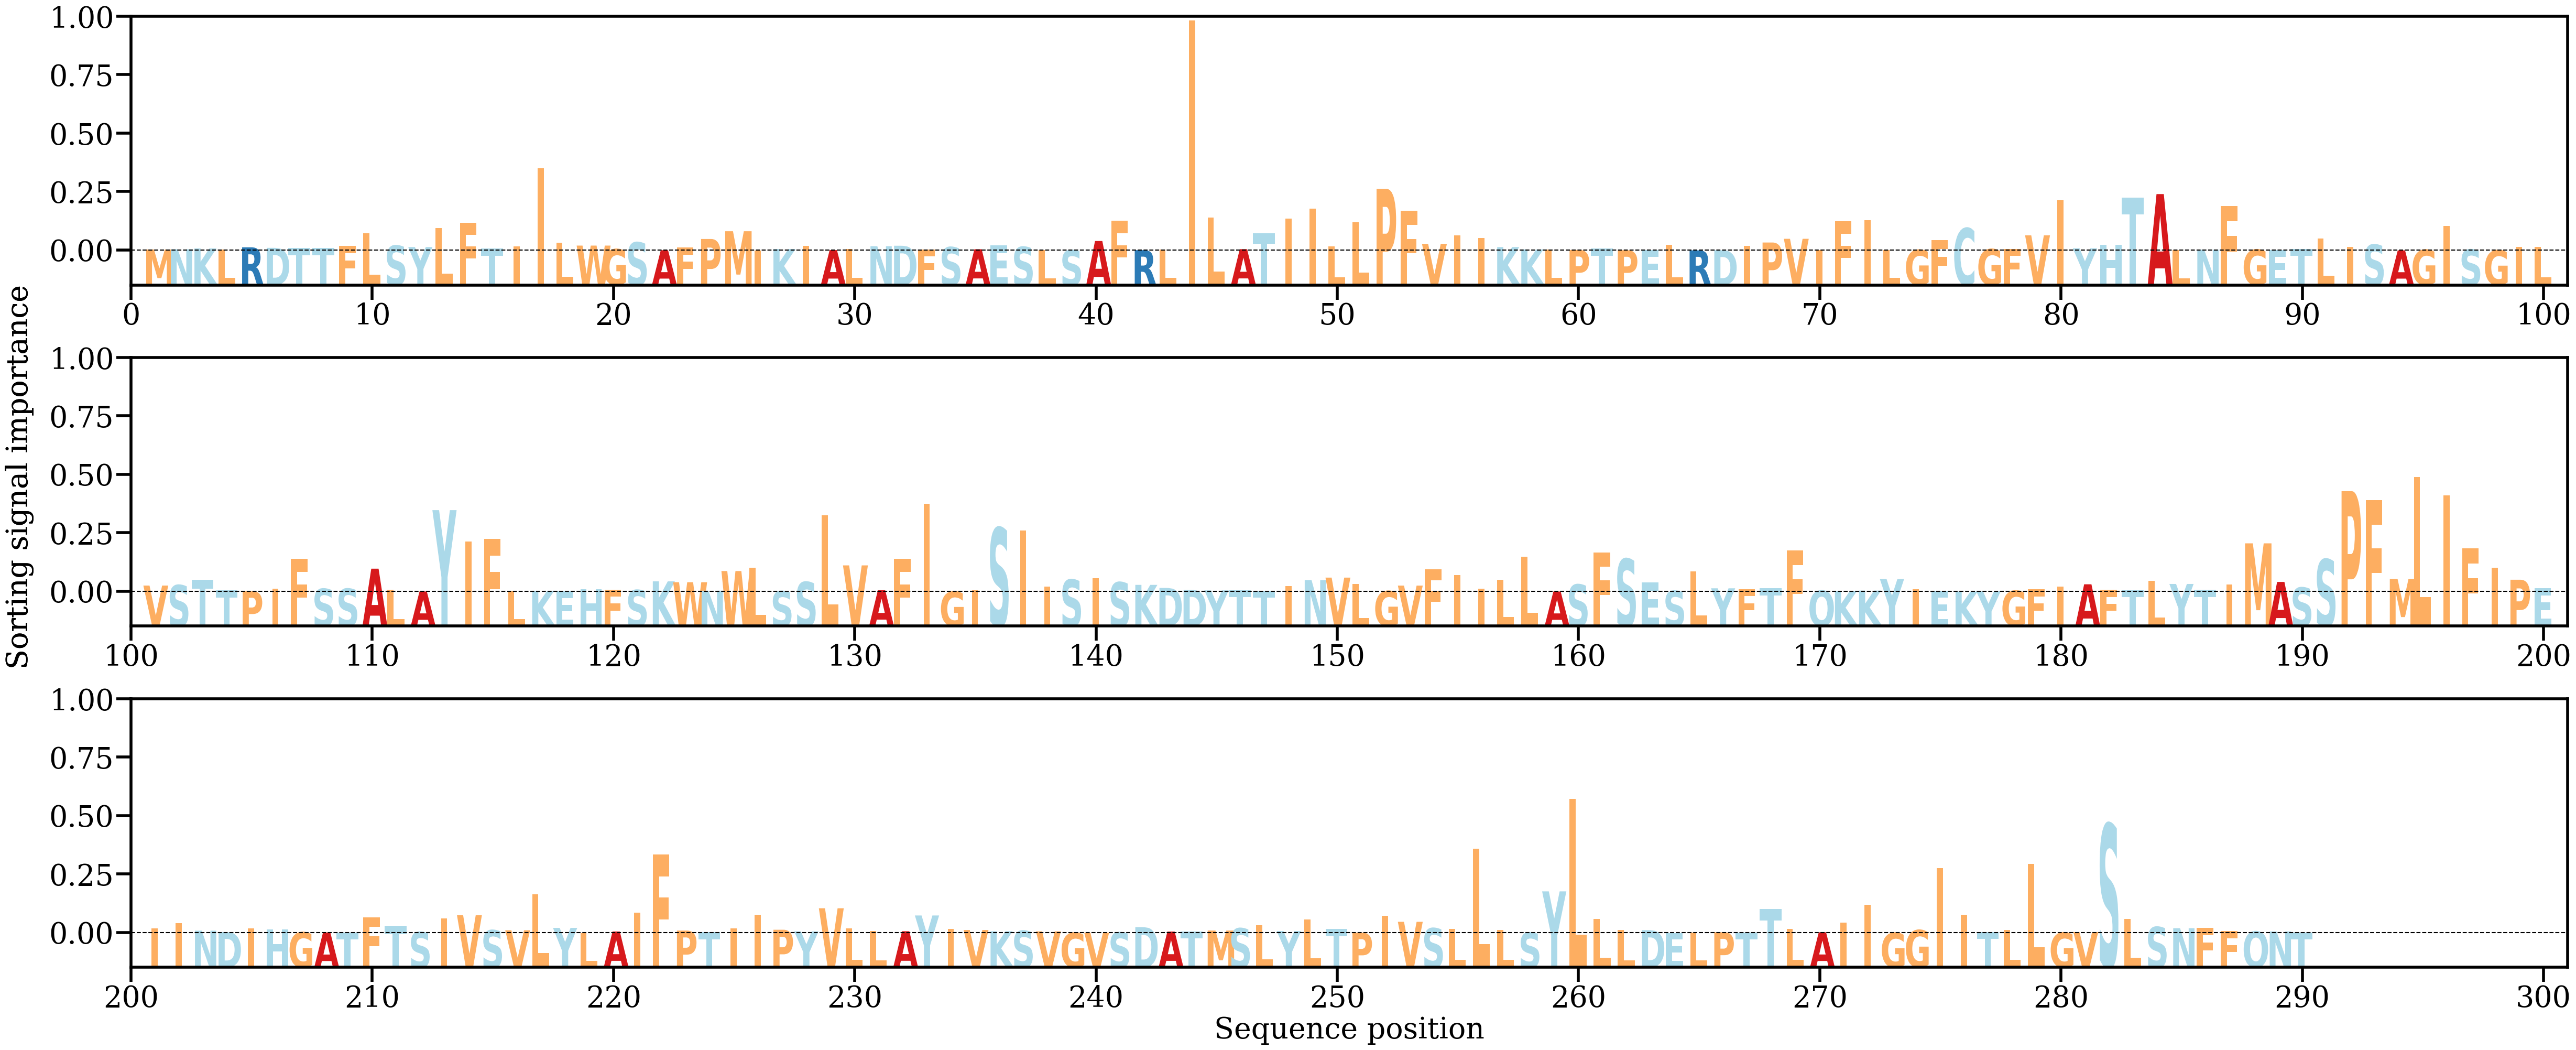

Data behind this chart, as committed beside it:
AA, Alpha
M, [0.00025409]
N, [0.0003009]
K, [0.00051097]
L, [0.00029889]
R, [0.0007907]
D, [0.00065757]
T, [0.00058221]
T, [0.00062543]
F, [0.0011721]
L, [0.00425472]
S, [0.00122348]
Y, [0.00085738]
L, [0.0055988]
F, [0.00685596]
T, [0.00050147]
I, [0.00105818]
I, [0.02029319]
L, [0.00191256]
W, [0.00121419]
G, [0.00033227]
S, [0.0020179]
A, [7.040517e-05]
F, [0.00073454]
P, [0.00283943]
M, [0.00474932]
I, [2.3636594e-05]
K, [0.00036105]
I, [0.00119124]
A, [0.00010404]
L, [0.00035557]
N, [0.00105609]
D, [0.00117861]
F, [0.00020577]
S, [0.00083978]
A, [0.00031243]
E, [0.00125001]
S, [0.00090133]
L, [5.863899e-05]
S, [7.211563e-05]
A, [0.00234045]
F, [0.00738187]
R, [9.12228e-05]
L, [0.00026554]
I, [0.05666971]
L, [0.00811724]
A, [0.00033072]
T, [0.00419904]
I, [0.00783488]
I, [0.01034228]
L, [0.00103061]
L, [0.00698939]
P, [0.01516369]
F, [0.00984683]
V, [0.00164712]
I, [0.00377806]
I, [0.00311325]
K, [0.00084921]
K, [0.00026525]
L, [0.00023778]
P, [0.00013231]
... 230 more rows
